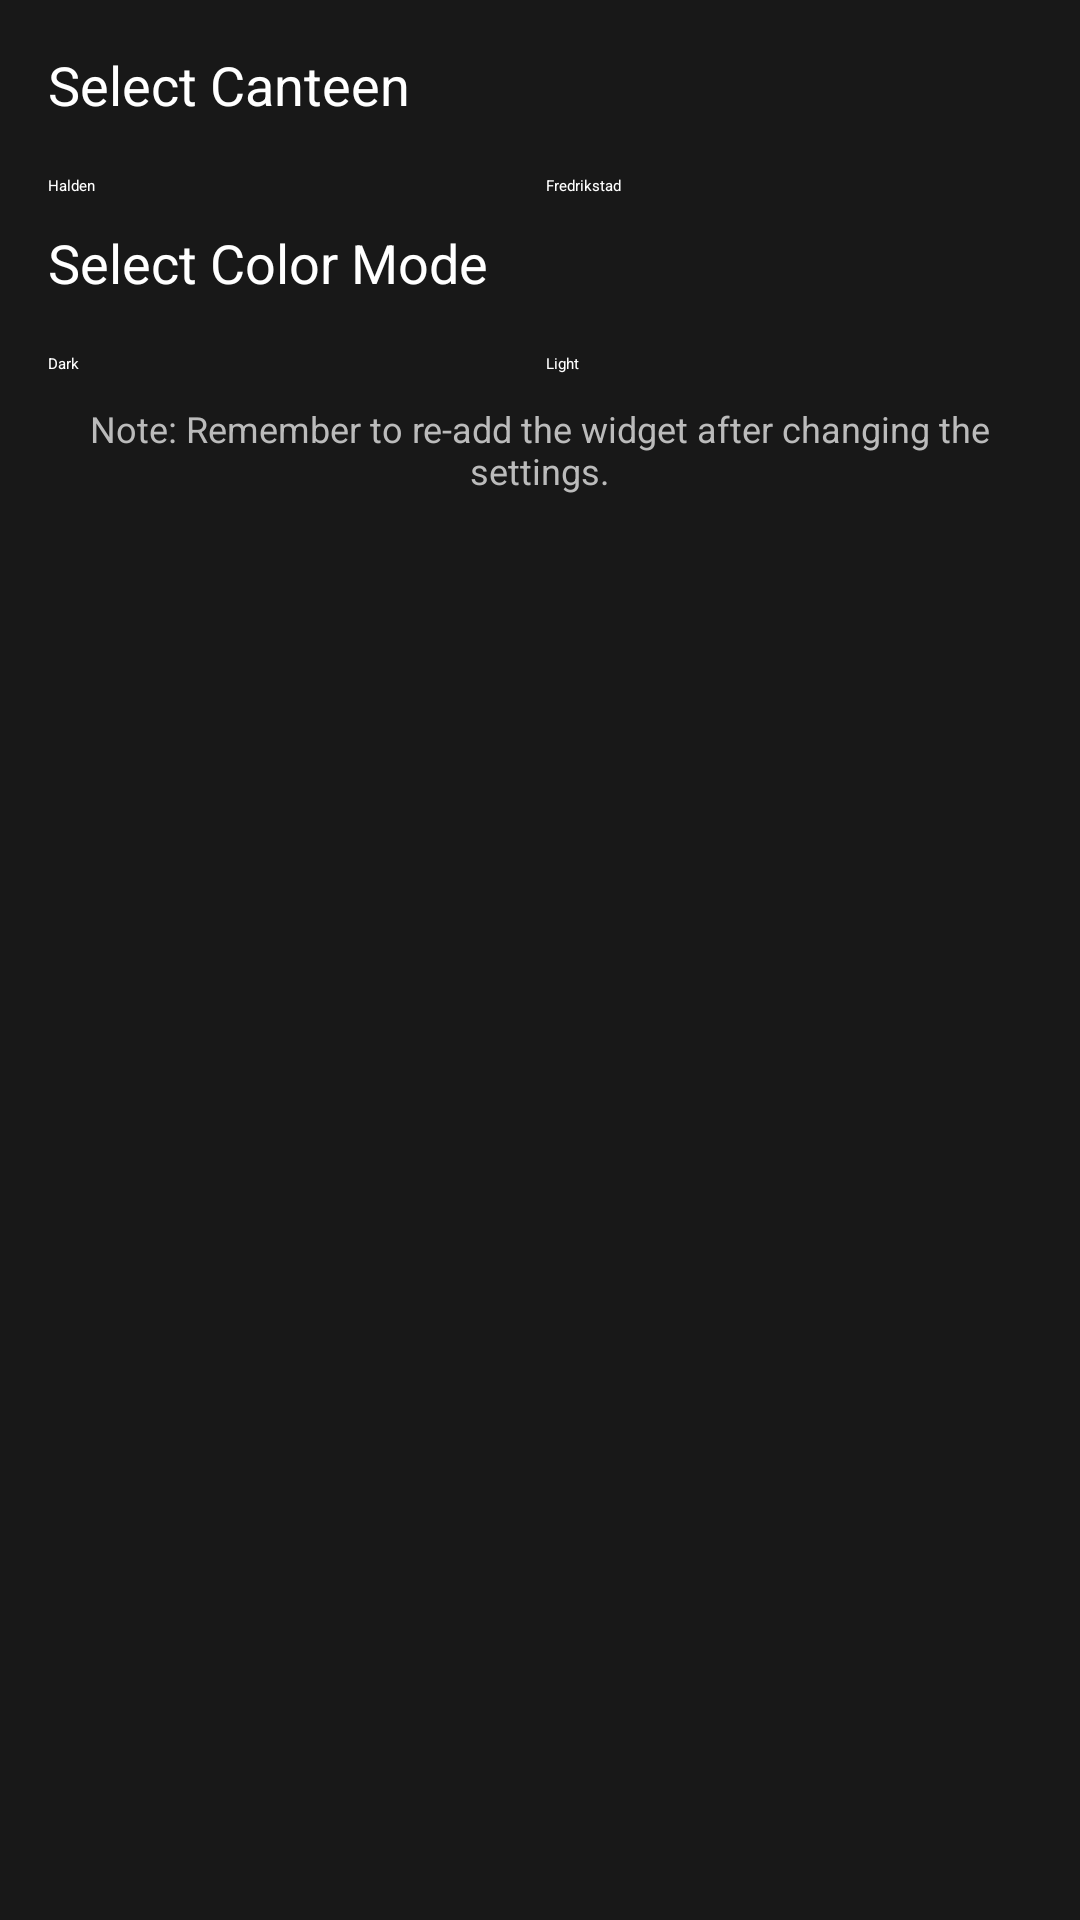

Layout XML and referenced resources for this Android screen:
<!-- AndroidManifest.xml: application theme Theme.HIOFWeeklyMenu -->
<!-- res/layout/activity_settings.xml -->
<LinearLayout
    xmlns:android="http://schemas.android.com/apk/res/android"
    android:layout_width="match_parent"
    android:layout_height="match_parent"
    android:orientation="vertical"
    android:padding="16dp"
    android:background="@color/black">

    
    <TextView
        android:layout_width="wrap_content"
        android:layout_height="wrap_content"
        android:layout_marginBottom="8dp"
        android:text="Select Canteen"
        android:textColor="@color/white"
        android:textSize="18sp" />

    <LinearLayout
        android:layout_width="match_parent"
        android:layout_height="wrap_content"
        android:layout_marginTop="10dp"
        android:layout_marginBottom="10dp"
        android:orientation="horizontal">

        <Button
            android:id="@+id/button_halden"
            android:layout_width="0dp"
            android:layout_height="wrap_content"
            android:layout_weight="1"
            android:backgroundTint="@color/lavender"
            android:text="Halden"
            android:textColor="@android:color/white"
            android:layout_marginEnd="2dp"/>

        <Button
            android:id="@+id/button_fredrikstad"
            android:layout_width="0dp"
            android:layout_height="wrap_content"
            android:layout_marginStart="2dp"
            android:layout_weight="1"
            android:backgroundTint="@color/gray_border"
            android:text="Fredrikstad"
            android:textColor="@android:color/white" />
    </LinearLayout>

    
    <TextView
        android:layout_width="wrap_content"
        android:layout_height="wrap_content"
        android:layout_marginBottom="8dp"
        android:text="Select Color Mode"
        android:textColor="@color/white"
        android:textSize="18sp" />

    <LinearLayout
        android:layout_width="match_parent"
        android:layout_height="wrap_content"
        android:layout_marginTop="10dp"
        android:layout_marginBottom="10dp"
        android:orientation="horizontal">

        <Button
            android:id="@+id/button_dark"
            android:layout_width="0dp"
            android:layout_height="wrap_content"
            android:layout_weight="1"
            android:backgroundTint="@color/lavender"
            android:text="Dark"
            android:textColor="@android:color/white"
            android:layout_marginEnd="2dp"/>

        <Button
            android:id="@+id/button_light"
            android:layout_width="0dp"
            android:layout_height="wrap_content"
            android:layout_marginStart="2dp"
            android:layout_weight="1"
            android:backgroundTint="@color/gray_border"
            android:text="Light"
            android:textColor="@android:color/white" />
    </LinearLayout>

    <TextView
        android:id="@+id/textView3"
        android:layout_width="match_parent"
        android:layout_height="wrap_content"
        android:layout_marginBottom="8dp"
        android:text="Note: Remember to re-add the widget after changing the settings."
        android:textAlignment="center"
        android:textColor="@color/gray"
        android:textSize="12sp" />

</LinearLayout>
<!-- resources referenced by this layout -->
<resources>
  <color name="black">#181818</color>
  <color name="gray">#bbb</color>
  <color name="gray_border">#3d3d3d</color>
  <color name="lavender">#a586fb</color>
  <color name="white">#FFFFFFFF</color>
  <style name="Theme.HIOFWeeklyMenu" parent="Theme.MaterialComponents.DayNight.DarkActionBar">
          
          <item name="colorPrimary">@color/purple_500</item>
          <item name="colorPrimaryVariant">@color/purple_700</item>
          <item name="colorOnPrimary">@color/white</item>
          
          <item name="colorSecondary">@color/teal_200</item>
          <item name="colorSecondaryVariant">@color/teal_700</item>
          <item name="colorOnSecondary">@color/black</item>
          
          <item name="android:statusBarColor">?attr/colorPrimaryVariant</item>
          
      </style>
  <!-- not gathered from this repository: default colours our renderer supplied (Android Studio template values) -->
  <color name="purple_500">#FF6200EE</color>
  <color name="purple_700">#FF3700B3</color>
  <color name="teal_200">#FF03DAC5</color>
  <color name="teal_700">#FF018786</color>
</resources>
